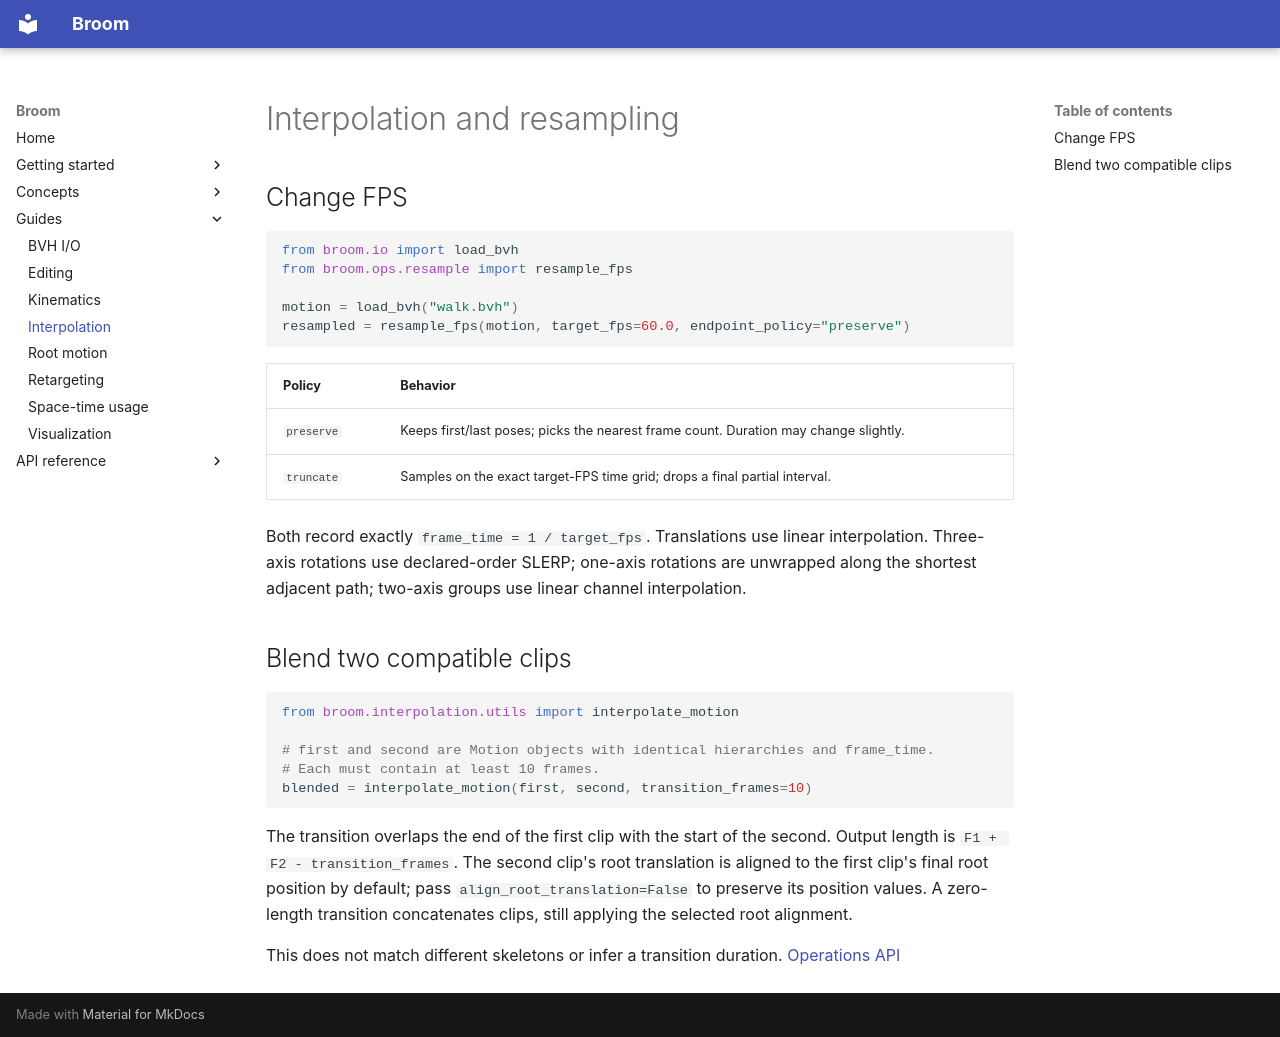

repository: AvaCapo/broom · page: guides/interpolation/index.html · generator: mkdocs

# Interpolation and resampling

## Change FPS

```python
from broom.io import load_bvh
from broom.ops.resample import resample_fps

motion = load_bvh("walk.bvh")
resampled = resample_fps(motion, target_fps=60.0, endpoint_policy="preserve")
```

| Policy | Behavior |
|---|---|
| `preserve` | Keeps first/last poses; picks the nearest frame count. Duration may change slightly. |
| `truncate` | Samples on the exact target-FPS time grid; drops a final partial interval. |

Both record exactly `frame_time = 1 / target_fps`. Translations use linear interpolation. Three-axis rotations use declared-order SLERP; one-axis rotations are unwrapped along the shortest adjacent path; two-axis groups use linear channel interpolation.

## Blend two compatible clips

```python
from broom.interpolation.utils import interpolate_motion

# first and second are Motion objects with identical hierarchies and frame_time.
# Each must contain at least 10 frames.
blended = interpolate_motion(first, second, transition_frames=10)
```

The transition overlaps the end of the first clip with the start of the second. Output length is `F1 + F2 - transition_frames`. The second clip's root translation is aligned to the first clip's final root position by default; pass `align_root_translation=False` to preserve its position values. A zero-length transition concatenates clips, still applying the selected root alignment.

This does not match different skeletons or infer a transition duration. [Operations API](../api/operations.md)
